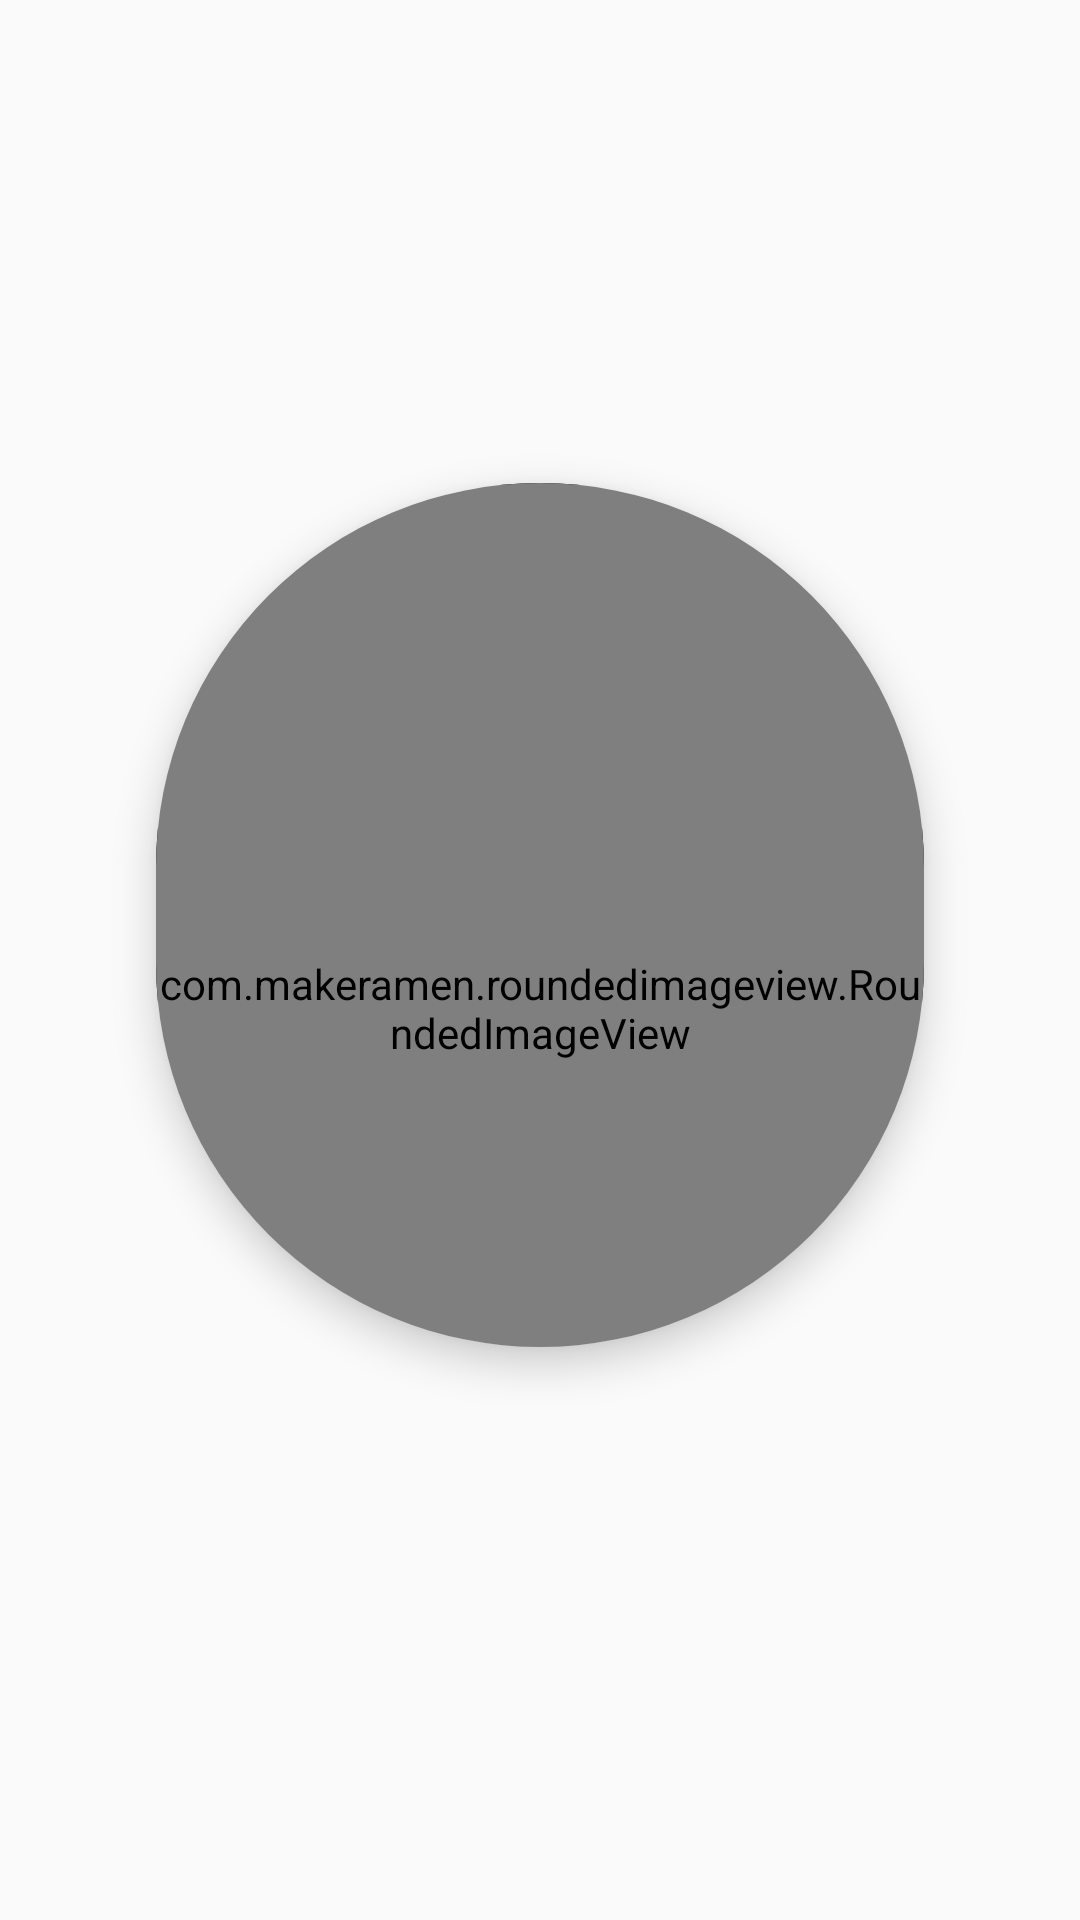

Android layout source for this screen:
<!-- AndroidManifest.xml: application theme Theme.AppCompat.Light.NoActionBar -->
<!-- res/layout/preview_random_meal_row_layout.xml -->
<?xml version="1.0" encoding="utf-8"?>
<androidx.constraintlayout.widget.ConstraintLayout xmlns:android="http://schemas.android.com/apk/res/android"
    xmlns:app="http://schemas.android.com/apk/res-auto"
    xmlns:tools="http://schemas.android.com/tools"
    android:layout_width="410dp"
    android:layout_height="450dp"
    android:elevation="32dp"
    app:cardCornerRadius="16dp"
    app:civ_border_width="4dp"

    app:cardUseCompatPadding="true">

    <androidx.cardview.widget.CardView
        android:id="@+id/previewMeal_cardView"
        android:layout_width="match_parent"
        android:layout_height="400dp"
        android:layout_marginBottom="30dp"
        app:cardCornerRadius="150dp"
        app:cardElevation="8dp"
        app:civ_border_width="4dp"
        android:background="@drawable/strokeblack"

        app:cardMaxElevation="6dp"
        app:cardUseCompatPadding="true"
        app:layout_constraintBottom_toBottomOf="parent"
        app:layout_constraintEnd_toEndOf="parent"
        app:layout_constraintStart_toStartOf="parent"
        app:layout_constraintTop_toTopOf="parent">


        <androidx.constraintlayout.widget.ConstraintLayout
            android:layout_width="match_parent"
            app:civ_border_width="4dp"
            android:background="@drawable/strokeblack"

            android:layout_height="350dp">

            <com.makeramen.roundedimageview.RoundedImageView
                android:id="@+id/previewMeal_imageView"
                android:layout_width="match_parent"
                android:layout_height="match_parent"
                android:scaleType="fitXY"
                app:civ_border_width="4dp"
                android:background="@drawable/strokeblack"

                android:src="@drawable/breakfast"
                app:layout_constraintEnd_toEndOf="parent"
                app:layout_constraintStart_toStartOf="parent"
                app:layout_constraintTop_toTopOf="parent"
                app:riv_corner_radius_top_left="16dp"
                app:riv_corner_radius_top_right="16dip" />


        </androidx.constraintlayout.widget.ConstraintLayout>

    </androidx.cardview.widget.CardView>

    <TextView
        android:id="@+id/titlePreviewMeal_textView"
        android:layout_width="match_parent"
        android:layout_height="wrap_content"
        android:textAlignment="center"
        android:textColor="@color/dark_grey"
        android:textSize="24sp"
        android:textStyle="bold"
        app:layout_constraintBottom_toBottomOf="parent"
        app:layout_constraintEnd_toEndOf="parent"
        app:layout_constraintStart_toStartOf="parent"
        app:layout_constraintTop_toBottomOf="@+id/previewMeal_cardView"
        tools:text="Traditional French omelette" />
</androidx.constraintlayout.widget.ConstraintLayout>
<!-- resources referenced by this layout -->
<resources>
  <color name="dark_grey">#1E1E1E</color>
  <!-- drawable breakfast: png bitmap (drawable-v24, 483047 bytes) -->
  <!-- drawable strokeblack (drawable) -->
  <?xml version="1.0" encoding="utf-8"?>
  <shape xmlns:android="http://schemas.android.com/apk/res/android">
      <solid android:color="@android:color/transparent" />
      <stroke
      android:color="@android:color/black"
          android:width="0.5dp"/>
  
  </shape>
</resources>
